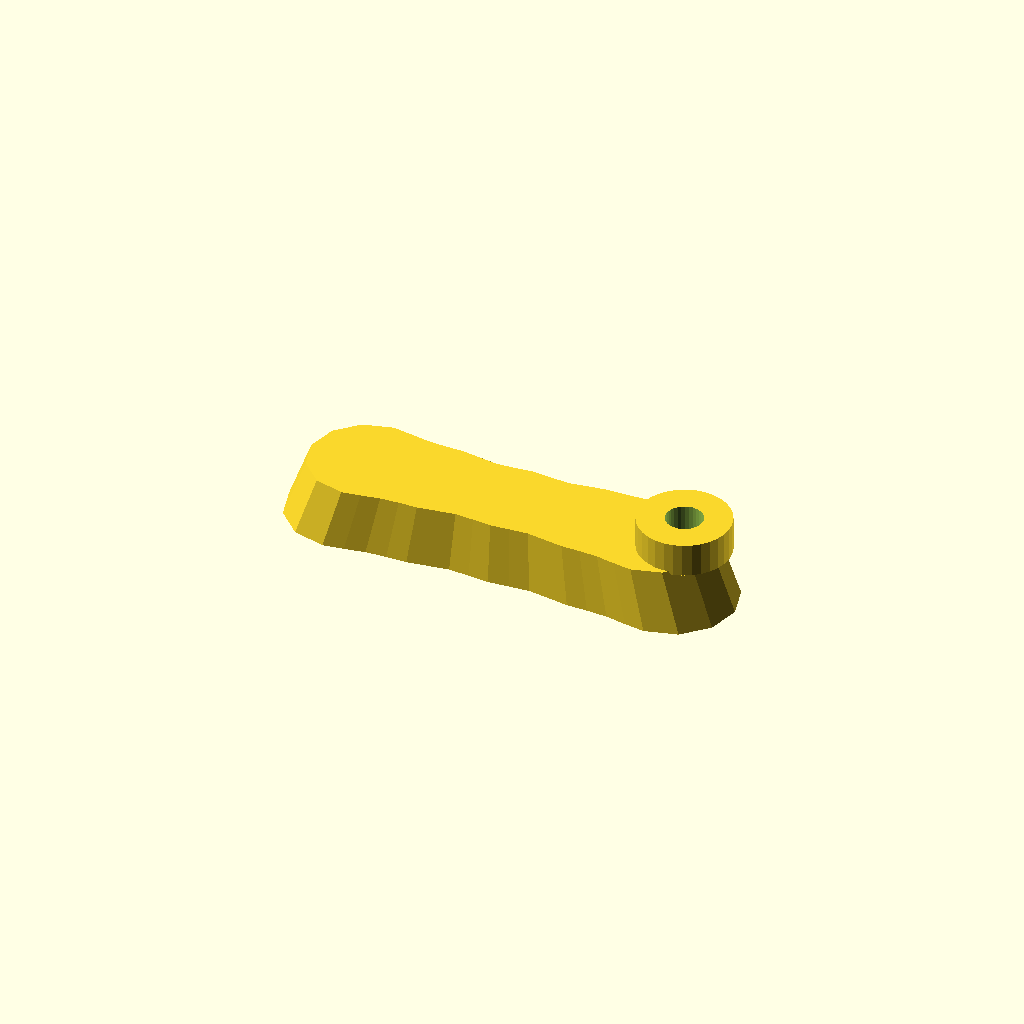
Cell 1 — every parameter at its default value.
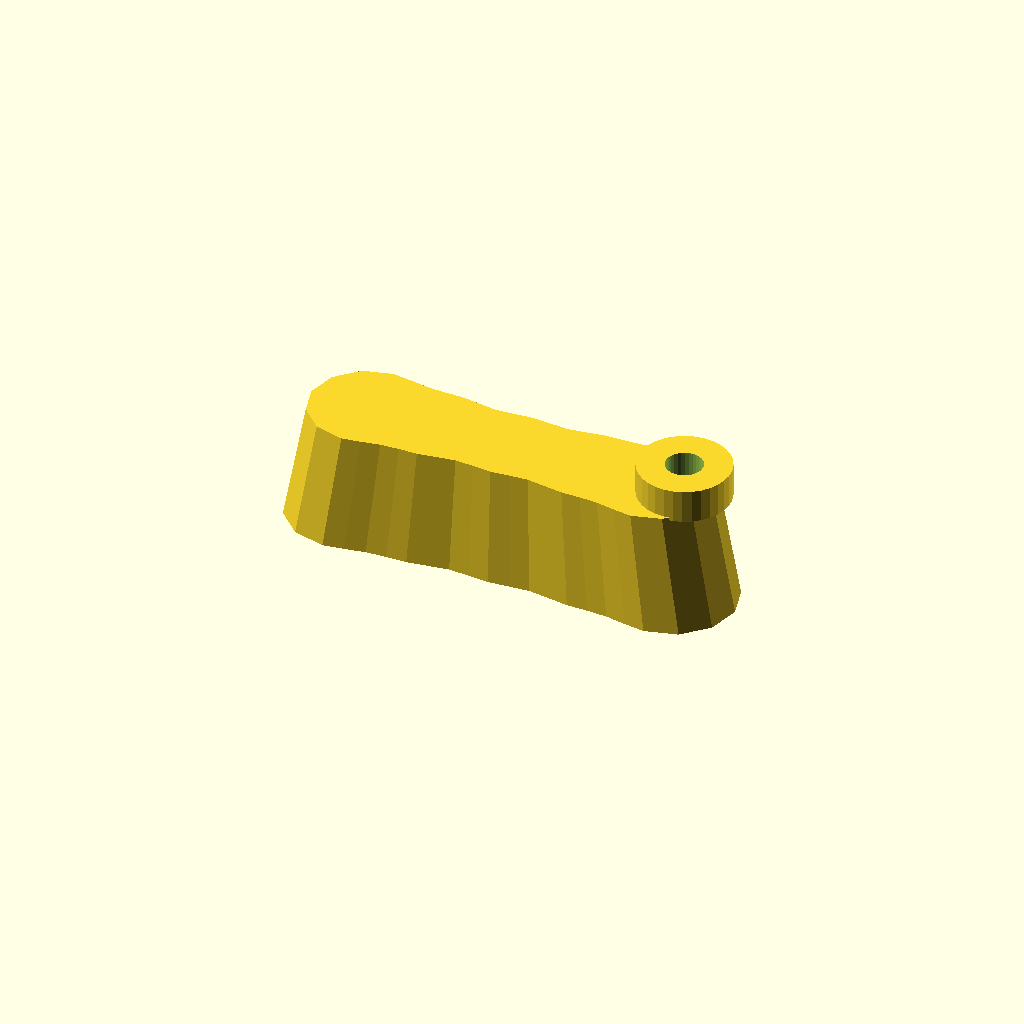
Cell 2: the same model with thickness = 40.
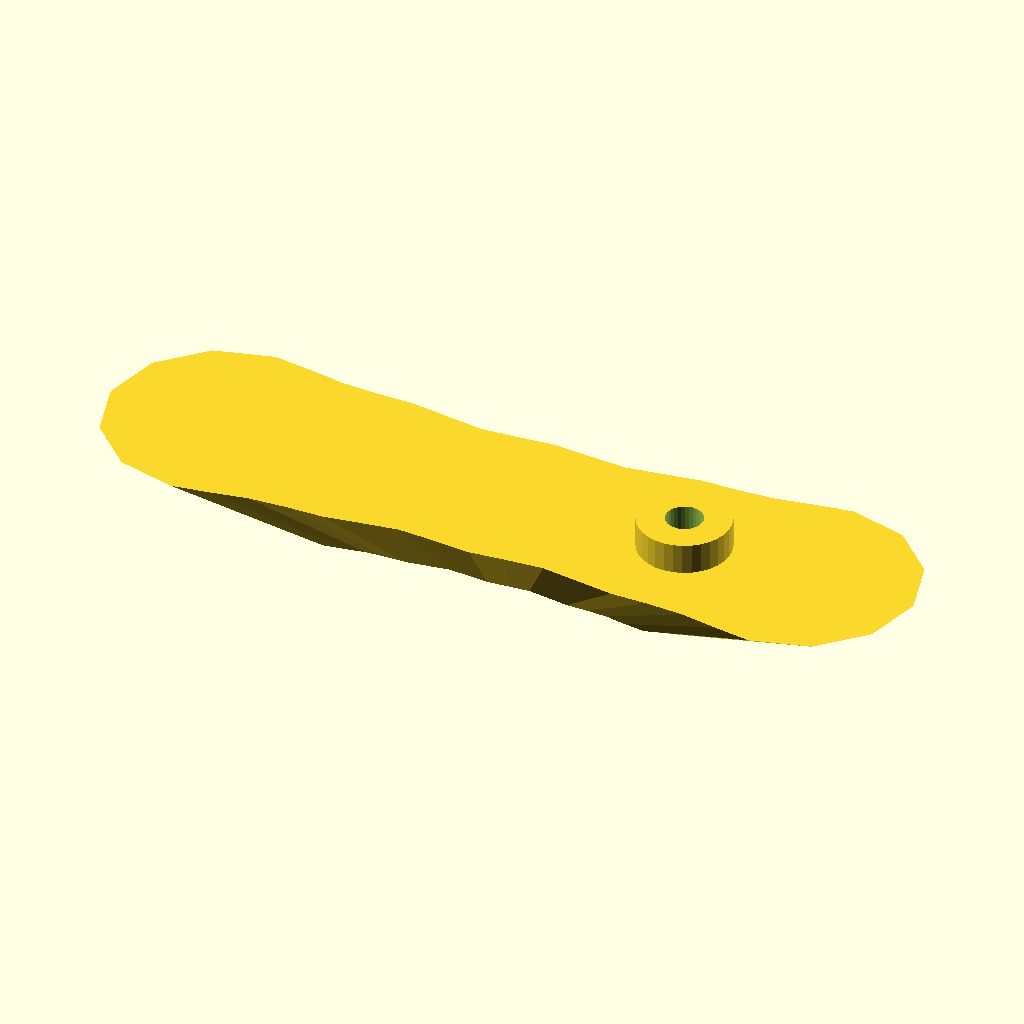
Cell 3: draft = 1.8 (everything else at default).
All cells are drawn from one camera (rotation 55°, 0°, 25°, orthographic, colour scheme Cornfield), so only the parameter changes between them.
The OpenSCAD source (optional_data/data/gen2/handles/part_0045.scad):
$fn = 32;

// ----------------------------------------------------------------------
// Handle: 150 x 42 mm grip, 20 mm thick
// ----------------------------------------------------------------------

// --- parameters (mm) ---
length = 150;             // grip length
width = 42;               // grip width
thickness = 20;           // grip thickness
waist = 0.8;              // width factor at the middle
draft = 0.9;              // top face scale of the extrusion
scallops = 4;             // finger rests per side
ripple = 0.04;            // depth factor of the finger rests
boss_d = 30;              // mounting boss diameter
boss_h = 10;              // mounting boss height
boss_hole_d = 12;         // screw clearance through the boss
boss_r = 58;              // boss centre from the grip centre

/* ergonomic grip outline, closed spline-like polygon in the XY plane */
grip = [[-54, 21], [-47.25, 20.016], [-40.5, 18.827], [-33.75, 18.441], [-27, 18.386], [-20.25, 17.391], [-13.5, 16.423], [-6.75, 16.866], [0, 17.472], [6.75, 16.866], [13.5, 16.423], [20.25, 17.391], [27, 18.386], [33.75, 18.441], [40.5, 18.827], [47.25, 20.016], [54, 21], [64.5, 18.187], [72.187, 10.5], [75, 0], [72.187, -10.5], [64.5, -18.187], [54, -21], [54, -21], [47.25, -20.016], [40.5, -18.827], [33.75, -18.441], [27, -18.386], [20.25, -17.391], [13.5, -16.423], [6.75, -16.866], [0, -17.472], [-6.75, -16.866], [-13.5, -16.423], [-20.25, -17.391], [-27, -18.386], [-33.75, -18.441], [-40.5, -18.827], [-47.25, -20.016], [-54, -21], [-64.5, -18.187], [-72.187, -10.5], [-75, 0], [-72.187, 10.5], [-64.5, 18.187], [-54, 21]];

module grip_body() {
  linear_extrude(height = thickness, scale = draft) polygon(grip);
}

module boss_body() {
  /* sunk 1 mm into the grip so the joint overlaps */
  translate([boss_r, 0, thickness - 1]) cylinder(h = boss_h + 1, d = boss_d);
}

difference() {
  union() {
    grip_body();
    boss_body();
  }
  translate([boss_r, 0, -1]) cylinder(h = thickness + boss_h + 2, d = boss_hole_d);
}
Customizer parameters (derived from the source; name, type, default, range or options):
length: number, default 150
width: number, default 42
thickness: number, default 20
waist: number, default 0.8
draft: number, default 0.9
scallops: number, default 4
ripple: number, default 0.04
boss_d: number, default 30
boss_h: number, default 10
boss_hole_d: number, default 12
boss_r: number, default 58
